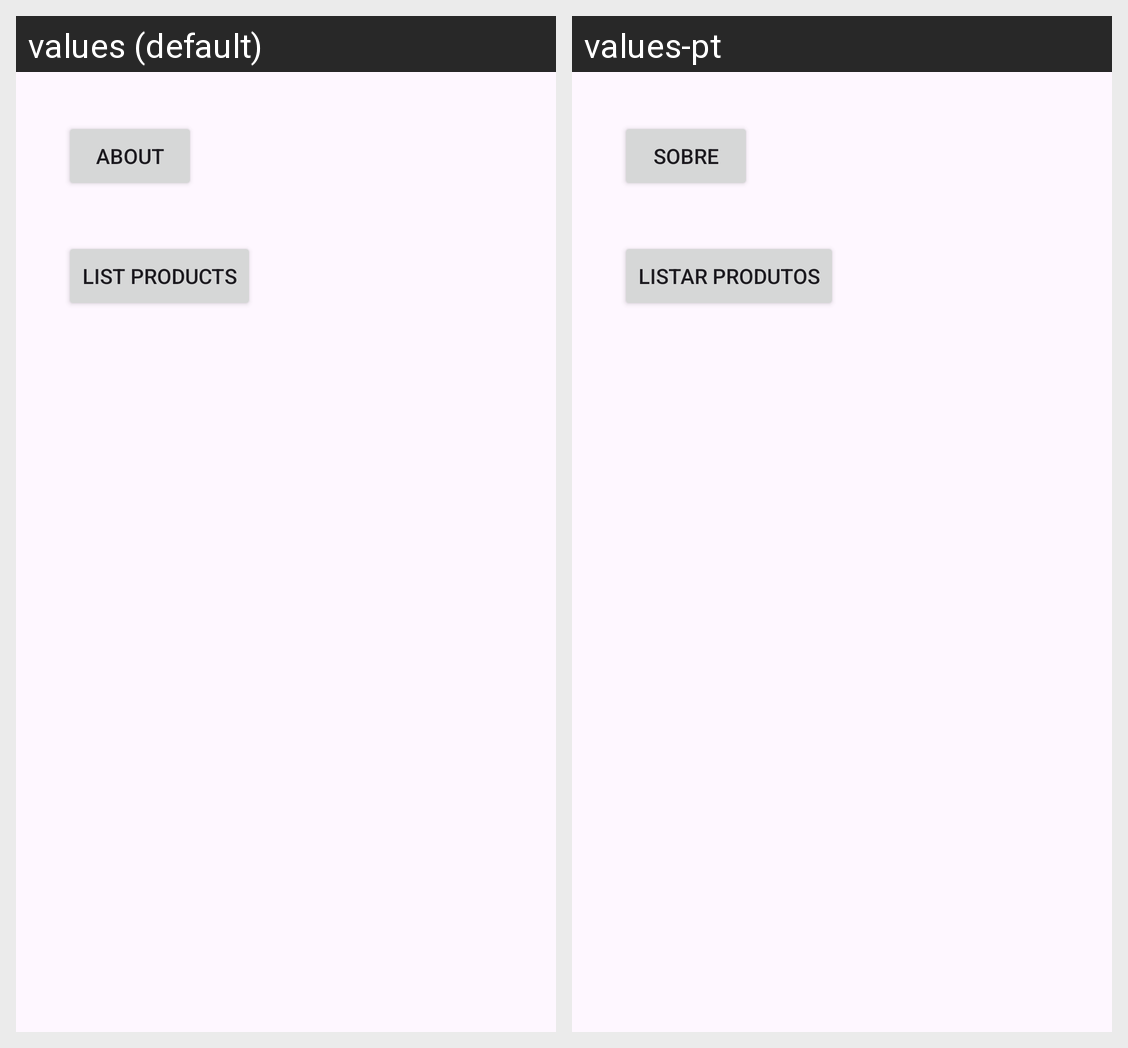

This grid shows one Android layout under two languages. Give, for every string resource on the screen, its name, the default text and each shown locale's text.
Android screen res/layout/activity_menu.xml rendered under 2 locales, left to right: values (default), values-pt. Device: Nexus 5 (rendered at 1080×1920; each locale shown at half size, 540×960, under a caption strip naming it); theme Theme.FinMonitor.
Strings drawn on this screen, with the default value and each locale's value (text and hints the layout hard-codes, and strings that could not be matched under every locale, appear in the picture but are not listed):

sobre
  values: About
  values-pt: Sobre

listar
  values: List Products
  values-pt: Listar Produtos
